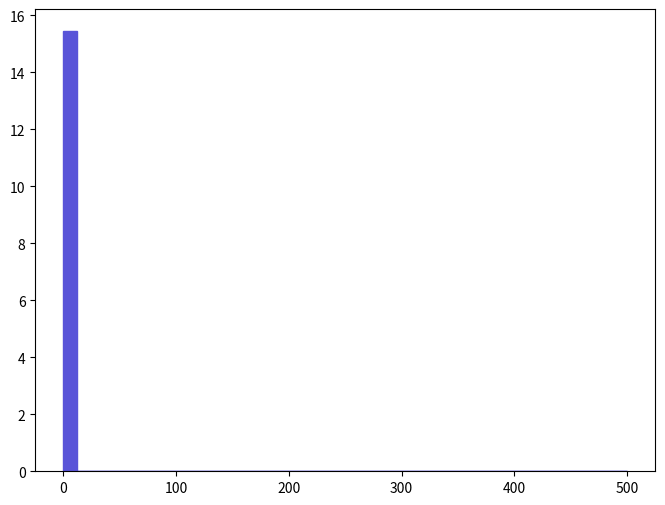

This chart was generated by the following Python code: (Note: this script raises an exception after producing the figure.)
def selection_1():

    # Library import
    import numpy
    import matplotlib
    import matplotlib.pyplot   as plt
    import matplotlib.gridspec as gridspec

    # Library version
    matplotlib_version = matplotlib.__version__
    numpy_version      = numpy.__version__

    # Histo binning
    xBinning = numpy.linspace(0.0,500.0,41,endpoint=True)

    # Creating data sequence: middle of each bin
    xData = numpy.array([6.25,18.75,31.25,43.75,56.25,68.75,81.25,93.75,106.25,118.75,131.25,143.75,156.25,168.75,181.25,193.75,206.25,218.75,231.25,243.75,256.25,268.75,281.25,293.75,306.25,318.75,331.25,343.75,356.25,368.75,381.25,393.75,406.25,418.75,431.25,443.75,456.25,468.75,481.25,493.75])

    # Creating weights for histo: y2_MET_0
    y2_MET_0_weights = numpy.array([15.43875,0.0,0.0,0.0,0.0,0.0,0.0,0.0,0.0,0.0,0.0,0.0,0.0,0.0,0.0,0.0,0.0,0.0,0.0,0.0,0.0,0.0,0.0,0.0,0.0,0.0,0.0,0.0,0.0,0.0,0.0,0.0,0.0,0.0,0.0,0.0,0.0,0.0,0.0,0.0])

    # Creating a new Canvas
    fig   = plt.figure(figsize=(8,6),dpi=80)
    frame = gridspec.GridSpec(1,1)
    pad   = fig.add_subplot(frame[0])

    # Creating a new Stack
    pad.hist(x=xData, bins=xBinning, weights=y2_MET_0_weights,\
             label="$unweighted\_events$", histtype="stepfilled", rwidth=1.0,\
             color="#5954d8", edgecolor="#5954d8", linewidth=1, linestyle="solid",\
             bottom=None, cumulative=False, normed=False, align="mid", orientation="vertical")


    # Axis
    plt.rc('text',usetex=False)
    plt.xlabel(r"$\slash{E}_{T}$ $(GeV)$ ",\
               fontsize=16,color="black")
    plt.ylabel(r"$\mathrm{Events}$ $(\mathcal{L}_{\mathrm{int}} = 10\ \mathrm{fb}^{-1})$ ",\
               fontsize=16,color="black")

    # Boundary of y-axis
    ymax=(y2_MET_0_weights).max()*1.1
    #ymin=0 # linear scale
    ymin=min([x for x in (y2_MET_0_weights) if x])/100. # log scale
    plt.gca().set_ylim(ymin,ymax)

    # Log/Linear scale for X-axis
    plt.gca().set_xscale("linear")
    #plt.gca().set_xscale("log",nonposx="clip")

    # Log/Linear scale for Y-axis
    #plt.gca().set_yscale("linear")
    plt.gca().set_yscale("log",nonposy="clip")

    # Saving the image
    plt.savefig('../../HTML/MadAnalysis5job_0/selection_1.png')
    plt.savefig('../../PDF/MadAnalysis5job_0/selection_1.png')
    plt.savefig('../../DVI/MadAnalysis5job_0/selection_1.eps')

# Running!
if __name__ == '__main__':
    selection_1()
